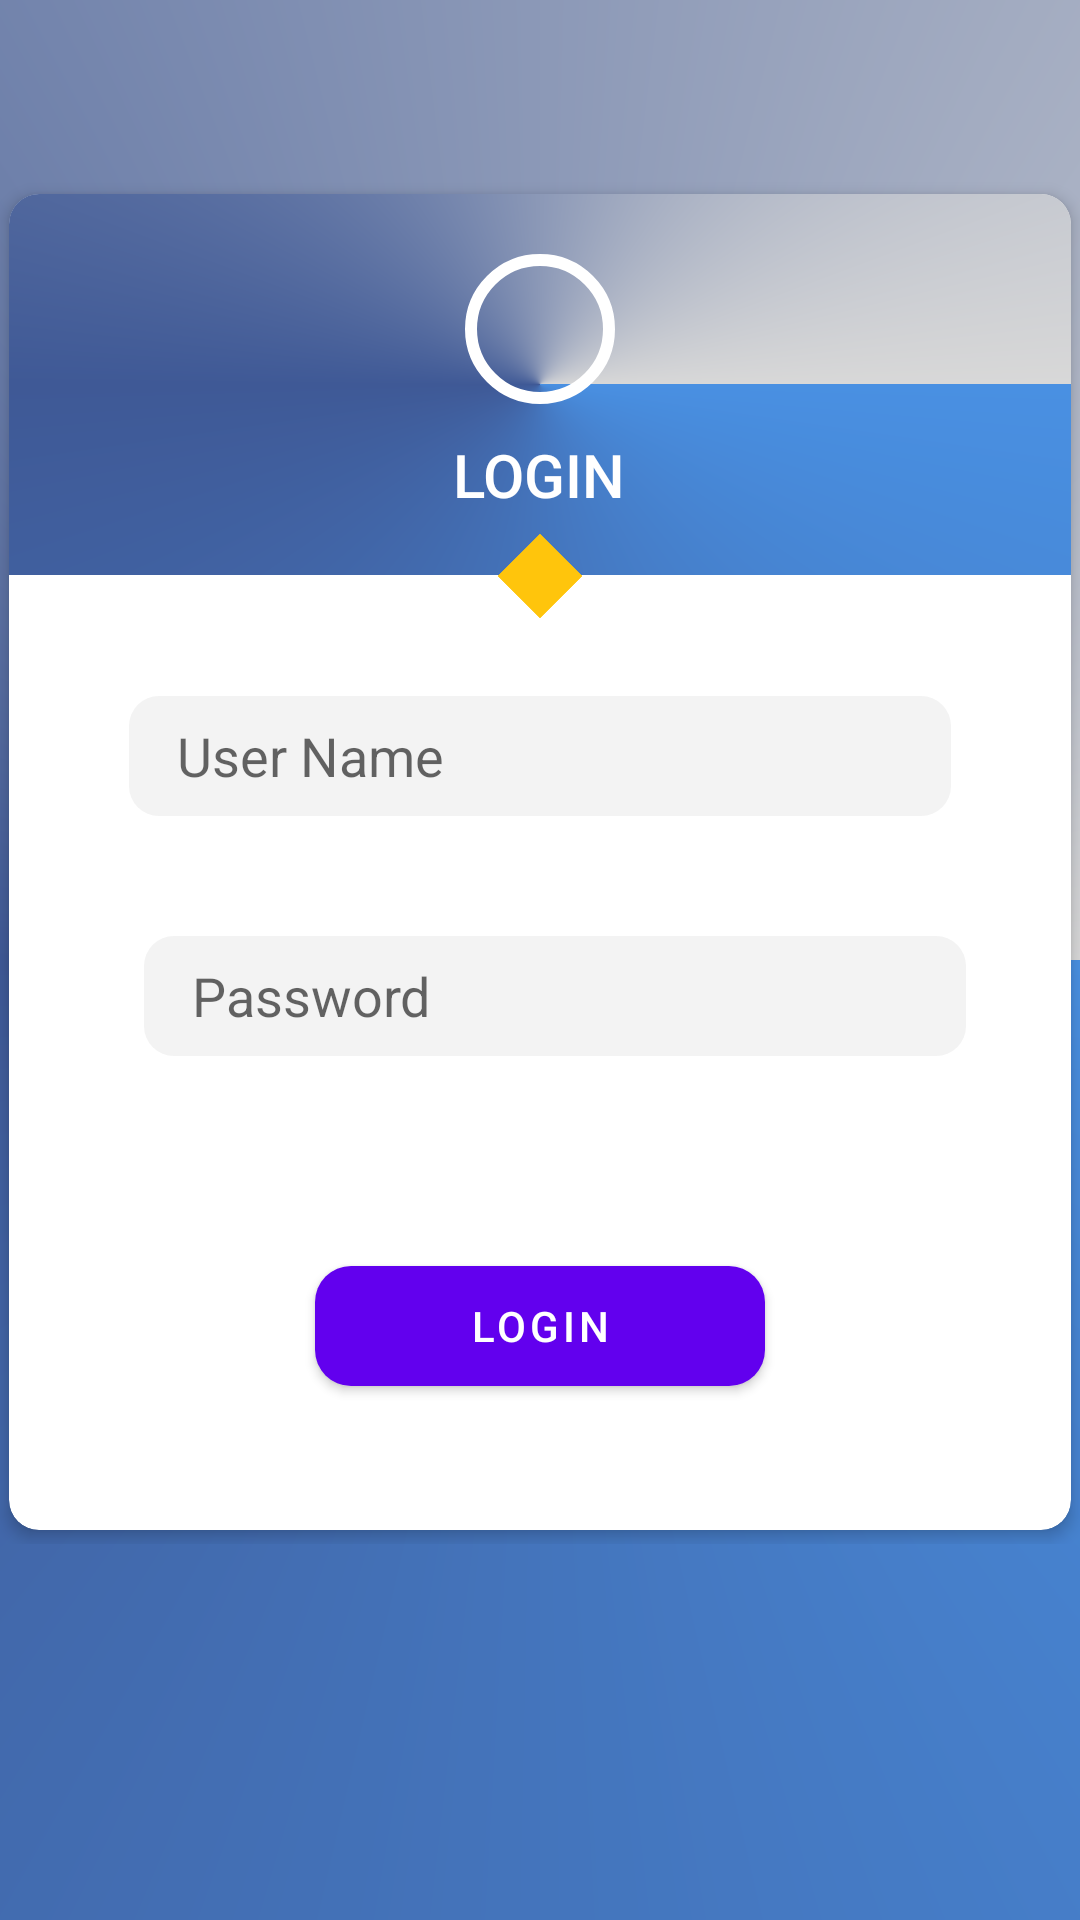

Write the Android layout XML for this screen, with the resource values it uses.
<!-- AndroidManifest.xml: application theme AppTheme -->
<!-- res/layout/content_login.xml -->
<?xml version="1.0" encoding="utf-8"?>
<RelativeLayout xmlns:android="http://schemas.android.com/apk/res/android"
    xmlns:app="http://schemas.android.com/apk/res-auto"
    xmlns:tools="http://schemas.android.com/tools"
    android:layout_width="wrap_content"
    android:layout_height="match_parent"
    android:background="@drawable/home_background"
    android:orientation="vertical"
    app:layout_behavior="@string/appbar_scrolling_view_behavior"
    tools:context=".ui.LoginActivity"
    tools:showIn="@layout/activity_login">

    <LinearLayout
        android:layout_width="match_parent"
        android:layout_height="wrap_content"
        android:layout_marginTop="60dp"
        android:orientation="vertical">
        <RelativeLayout
            android:layout_width="match_parent"
            android:layout_height="wrap_content">
        <android.support.v7.widget.CardView
            android:id="@+id/cv_one_login"
            android:layout_width="wrap_content"
            android:layout_height="wrap_content"
            android:layout_centerHorizontal="true"
            android:layout_centerVertical="true"
            android:foregroundGravity="center_horizontal"
            android:paddingBottom="10dp"
            app:cardCornerRadius="10dp"
            app:cardElevation="3dp"
            app:cardPreventCornerOverlap="false"
            app:cardUseCompatPadding="true">
            <RelativeLayout
                android:id="@+id/layout1"
                android:layout_width="match_parent"
                android:layout_height="match_parent">

            <LinearLayout
                android:id="@+id/linerLayout1"
                android:layout_width="match_parent"
                android:layout_height="wrap_content"
                android:background="@drawable/home_background"
                android:gravity="center_horizontal"
                android:orientation="vertical">
                
                <ImageView
                    android:layout_width="50dp"
                    android:layout_height="50dp"
                    android:layout_marginTop="20dp"
                    android:background="@drawable/circle"
                    android:padding="10dp"
                    android:src="@drawable/loginlock" />

                <TextView
                    android:layout_width="wrap_content"
                    android:layout_height="wrap_content"
                    android:layout_marginBottom="20dp"
                    android:layout_marginTop="10dp"
                    android:fontFamily="sans-serif-medium"
                    android:text="LOGIN"
                    android:textColor="@color/white"
                    android:textSize="20sp">

                </TextView>
            </LinearLayout>

            <ImageView
                android:id="@+id/imageview1"
                android:layout_width="20dp"
                android:layout_height="20dp"
                android:layout_below="@id/linerLayout1"
                android:layout_centerHorizontal="true"
                android:layout_marginTop="-10dp"
                android:rotation="45"
                android:src="@drawable/square" />

            <RelativeLayout
                android:id="@+id/relativelayout1"
                android:layout_width="match_parent"
                android:layout_height="50dp"
                android:layout_below="@id/imageview1"
                android:layout_marginLeft="15dp"
                android:layout_marginRight="15dp"
                android:layout_marginTop="30dp">

                <EditText
                    android:id="@+id/edt_email"
                    android:layout_width="match_parent"
                    android:layout_height="50dp"
                    android:layout_centerHorizontal="true"
                    android:layout_marginBottom="10dp"
                    android:layout_marginLeft="30dp"
                    android:layout_marginRight="20dp"
                    android:background="@drawable/editbackground"
                    android:hint="User Name"
                    android:imeOptions="actionNext"
                    android:inputType="textEmailAddress"
                    android:paddingLeft="16dp" />
            </RelativeLayout>

            <RelativeLayout
                android:id="@+id/relativelayout2"
                android:layout_width="match_parent"
                android:layout_height="50dp"
                android:layout_below="@id/relativelayout1"
                android:layout_marginLeft="15dp"
                android:layout_marginRight="15dp"
                android:layout_marginTop="30dp">

                <EditText
                    android:id="@+id/edt_password"
                    android:layout_width="match_parent"
                    android:layout_height="50dp"
                    android:layout_marginBottom="10dp"
                    android:layout_marginLeft="30dp"
                    android:layout_marginRight="20dp"
                    android:background="@drawable/editbackground"
                    android:hint="Password"
                    android:imeOptions="actionDone"
                    android:inputType="textPassword"
                    android:paddingLeft="16sp" />



            </RelativeLayout>
            <RelativeLayout
                android:id="@+id/relativelayout3"
                android:layout_width="match_parent"
                android:layout_height="50dp"
                android:layout_below="@id/relativelayout2"
                android:layout_marginLeft="15dp"
                android:layout_marginRight="15dp"
                android:layout_marginTop="10dp">

                <Button
                    android:id="@+id/forget_password"
                    android:layout_width="wrap_content"
                    android:layout_height="wrap_content"
                    android:layout_alignParentEnd="true"
                    android:layout_alignParentTop="true"
                    android:background="@color/trasnparent"
                    android:text="Forget Password"/>


            </RelativeLayout>

            <Button
                android:id="@+id/login_btn"
                android:layout_width="150dp"
                android:layout_height="40dp"
                android:layout_below="@+id/relativelayout3"
                android:layout_centerHorizontal="true"
                android:background="@drawable/button_background"
                android:onClick="login_account"
                android:text="Login"
                android:textColor="@color/textColorPrimary" />

            <Button
                android:layout_width="wrap_content"
                android:layout_height="wrap_content"
                android:layout_below="@id/login_btn"
                android:layout_centerHorizontal="true"
                android:background="@color/trasnparent"
                android:onClick="register_account"
                android:text="Don't have a Account? Click Here"
                android:textAllCaps="false"
                android:textSize="12sp" />

            </RelativeLayout>
        </android.support.v7.widget.CardView>
        </RelativeLayout>
    </LinearLayout>
</RelativeLayout>
<!-- res/layout/activity_login.xml (included above) -->
<?xml version="1.0" encoding="utf-8"?>
<RelativeLayout xmlns:android="http://schemas.android.com/apk/res/android"
    xmlns:app="http://schemas.android.com/apk/res-auto"
    xmlns:tools="http://schemas.android.com/tools"
    android:layout_width="match_parent"
    android:layout_height="match_parent"
    tools:context="ui.LoginActivity">


    <include layout="@layout/content_login" />


</RelativeLayout>
<!-- resources referenced by this layout -->
<resources>
  <color name="textColorPrimary">#FFFFFF</color>
  <color name="trasnparent">#00000000</color>
  <color name="white">#FFFFFF</color>
  <!-- drawable button_background (drawable-xxxhdpi) -->
  <?xml version="1.0" encoding="utf-8"?>
  <shape xmlns:android="http://schemas.android.com/apk/res/android"
      android:shape="rectangle">
      <corners android:radius="12dp"/>
      <solid android:color="@color/facebook"/>
  </shape>
  <!-- drawable circle (drawable-xxxhdpi) -->
  <?xml version="1.0" encoding="utf-8"?>
  <shape xmlns:android="http://schemas.android.com/apk/res/android"
      android:shape="oval">
      <solid android:color="@color/trasnparent">
      </solid>
  <stroke
      android:width="4dp"
      android:color="@color/white"></stroke>
  </shape>
  <!-- drawable editbackground (drawable-xxxhdpi) -->
  <shape xmlns:android="http://schemas.android.com/apk/res/android"
      android:shape="rectangle">
      <corners android:radius="10dp"/>
      <solid android:color="@color/GreyTransparent"/>
  </shape>
  <!-- drawable home_background (drawable) -->
  <?xml version="1.0" encoding="utf-8"?>
  <shape xmlns:android="http://schemas.android.com/apk/res/android"
      android:shape="rectangle">
      <gradient android:angle="90"
          android:startColor="#4990E2"
          android:endColor="#D8D8D8"
          android:centerColor="@color/facebook"
          android:type="sweep"></gradient>
  
  
  
  
  
  </shape>
  <!-- drawable square (drawable-xxxhdpi) -->
  <?xml version="1.0" encoding="utf-8"?>
  <shape
      xmlns:android="http://schemas.android.com/apk/res/android"
      android:shape="rectangle">
      <solid android:color="@color/colorPrimary"></solid>
  
  
  </shape>
  <color name="facebook">#3F5996</color>
  <color name="GreyTransparent">#55dadada</color>
  <color name="colorPrimary">#FFC50C</color>
</resources>
